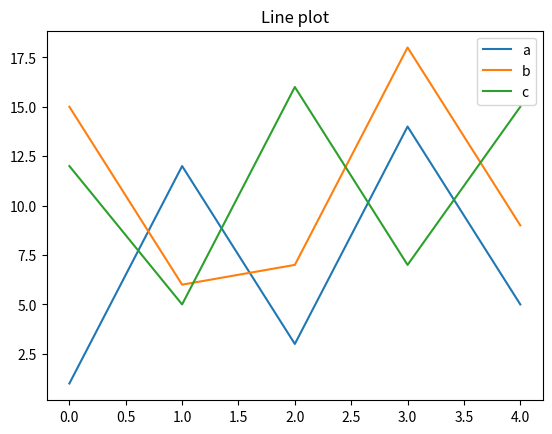

The script that saved this image:
import matplotlib.pyplot as plt
import pandas as pd
import numpy as np
data = {'a':[1,12,3,14,5],'b':[15,6,7,18,9],'c':[12,5,16,7,15]}
df = pd.DataFrame(data)
df.plot(kind='line')
plt.title('Line plot')
plt.show()